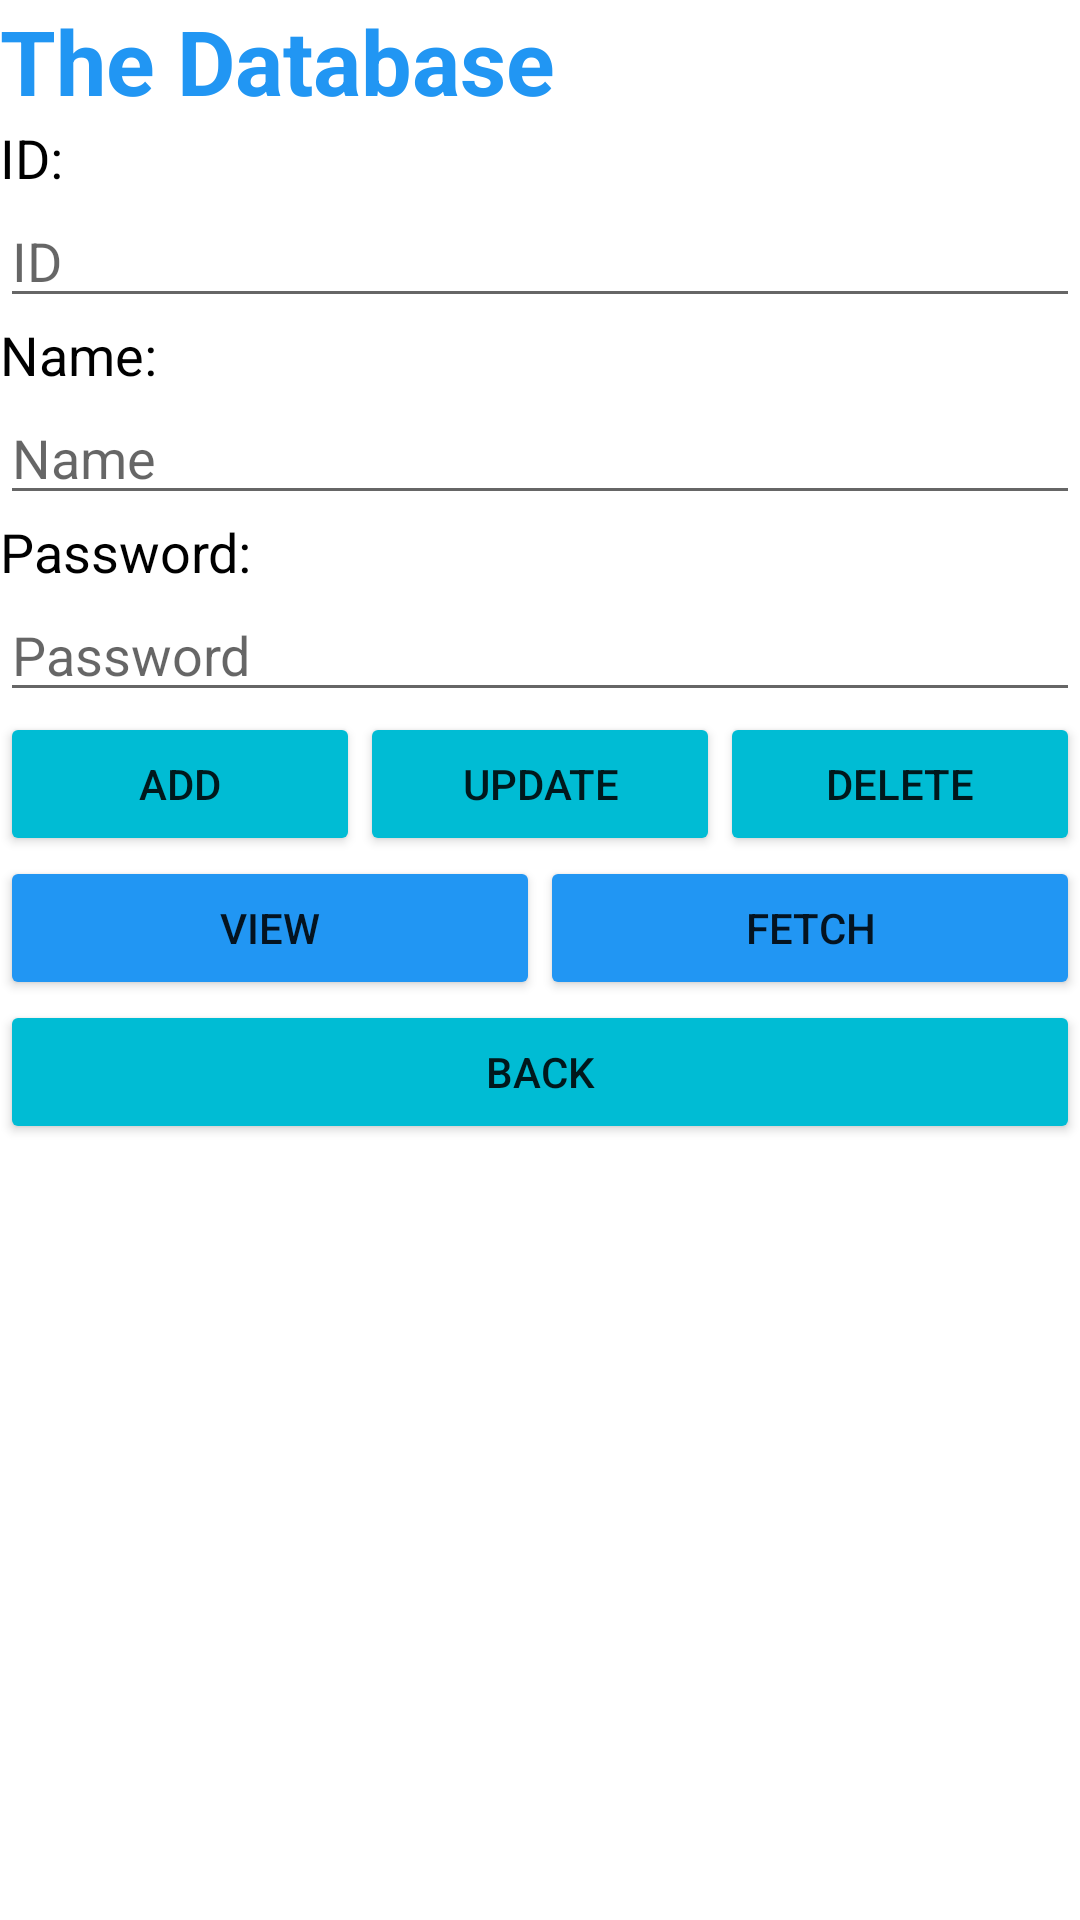

The Android layout XML behind this screen, and the referenced resources:
<!-- AndroidManifest.xml: application theme Theme.MeshalAlsalehProject -->
<!-- res/layout/activity_database.xml -->
<?xml version="1.0" encoding="utf-8"?>
<RelativeLayout xmlns:android="http://schemas.android.com/apk/res/android"
    xmlns:app="http://schemas.android.com/apk/res-auto"
    xmlns:tools="http://schemas.android.com/tools"
    android:layout_width="match_parent"
    android:layout_height="match_parent"
    tools:context=".MainActivity">


    <LinearLayout
        android:layout_width="match_parent"
        android:layout_height="match_parent"
        android:orientation="vertical">

        <TextView
            android:id="@+id/textView8"
            android:layout_width="match_parent"
            android:layout_height="wrap_content"
            android:text="The Database"
            android:textColor="#2196F3"
            android:textSize="30sp"
            android:textStyle="bold" />

        <TextView
            android:id="@+id/textView9"
            android:layout_width="match_parent"
            android:layout_height="wrap_content"
            android:text="ID:"
            android:textColor="#000000"
            android:textSize="18sp" />

        <EditText
            android:id="@+id/dataID"
            android:layout_width="match_parent"
            android:layout_height="wrap_content"
            android:ems="10"
            android:hint="ID"
            android:inputType="textPersonName" />

        <TextView
            android:id="@+id/textView10"
            android:layout_width="match_parent"
            android:layout_height="wrap_content"
            android:text="Name:"
            android:textColor="#000000"
            android:textSize="18sp" />

        <EditText
            android:id="@+id/dataName"
            android:layout_width="match_parent"
            android:layout_height="wrap_content"
            android:ems="10"
            android:hint="Name"
            android:inputType="textPersonName" />

        <TextView
            android:id="@+id/textView11"
            android:layout_width="match_parent"
            android:layout_height="wrap_content"
            android:text="Password:"
            android:textColor="#000000"
            android:textSize="18sp" />

        <EditText
            android:id="@+id/dataPassword"
            android:layout_width="match_parent"
            android:layout_height="wrap_content"
            android:ems="10"
            android:hint="Password"
            android:inputType="number" />

        <LinearLayout
            android:layout_width="match_parent"
            android:layout_height="48dp"
            android:orientation="horizontal">

            <Button
                android:id="@+id/btnAddData"
                android:layout_width="wrap_content"
                android:layout_height="wrap_content"
                android:layout_weight="1"
                android:backgroundTint="#00BCD4"
                android:text="Add" />

            <Button
                android:id="@+id/btnUpdateData"
                android:layout_width="wrap_content"
                android:layout_height="wrap_content"
                android:layout_weight="1"
                android:backgroundTint="#00BCD4"
                android:text="Update" />

            <Button
                android:id="@+id/btnDeleteData"
                android:layout_width="wrap_content"
                android:layout_height="wrap_content"
                android:layout_weight="1"
                android:backgroundTint="#00BCD4"
                android:text="Delete" />
        </LinearLayout>

        <LinearLayout
            android:layout_width="match_parent"
            android:layout_height="wrap_content"
            android:orientation="horizontal">

            <Button
                android:id="@+id/btnViewData"
                android:layout_width="wrap_content"
                android:layout_height="wrap_content"
                android:layout_weight="1"
                android:backgroundTint="#2196F3"
                android:text="View" />

            <Button
                android:id="@+id/btnfetch"
                android:layout_width="wrap_content"
                android:layout_height="wrap_content"
                android:layout_weight="1"
                android:text="Fetch"
                android:backgroundTint="#2196F3"/>
        </LinearLayout>

        <Button
            android:id="@+id/btnBack3"
            android:layout_width="match_parent"
            android:layout_height="wrap_content"
            android:text="Back"
            android:backgroundTint="#00BCD4"/>
    </LinearLayout>
</RelativeLayout>
<!-- resources referenced by this layout -->
<resources>
  <style name="Theme.MeshalAlsalehProject" parent="Theme.MaterialComponents.DayNight.DarkActionBar">
          
          <item name="colorPrimary">@color/purple_500</item>
          <item name="colorPrimaryVariant">@color/purple_700</item>
          <item name="colorOnPrimary">@color/white</item>
          
          <item name="colorSecondary">@color/teal_200</item>
          <item name="colorSecondaryVariant">@color/teal_700</item>
          <item name="colorOnSecondary">@color/black</item>
          
          <item name="android:statusBarColor" tools:targetApi="l">?attr/colorPrimaryVariant</item>
          
      </style>
  <!-- not gathered from this repository: default colours our renderer supplied (Android Studio template values) -->
  <color name="purple_500">#FF6200EE</color>
  <color name="purple_700">#FF3700B3</color>
  <color name="teal_200">#FF03DAC5</color>
  <color name="teal_700">#FF018786</color>
  <color name="black">#FF000000</color>
  <color name="white">#FFFFFFFF</color>
</resources>
